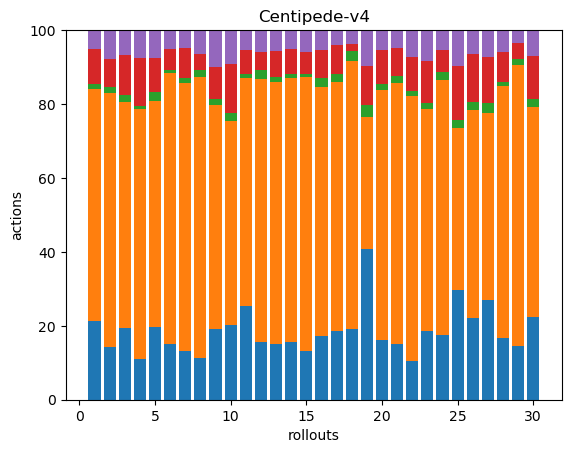

Values plotted in this chart, from the file beside it:
66, 194, 4, 29, 16, 0, 0, 0, 0, 0, 0, 0, 0, 0, 0, 0, 0, 0
44, 214, 5, 24, 24, 0, 0, 0, 0, 0, 0, 0, 0, 0, 0, 0, 0, 0
44, 139, 4, 25, 15, 0, 0, 0, 0, 0, 0, 0, 0, 0, 0, 0, 0, 0
54, 336, 4, 64, 38, 0, 0, 0, 0, 0, 0, 0, 0, 0, 0, 0, 0, 0
41, 128, 5, 19, 16, 0, 0, 0, 0, 0, 0, 0, 0, 0, 0, 0, 0, 0
48, 234, 3, 18, 16, 0, 0, 0, 0, 0, 0, 0, 0, 0, 0, 0, 0, 0
50, 277, 5, 32, 18, 0, 0, 0, 0, 0, 0, 0, 0, 0, 0, 0, 0, 0
34, 227, 6, 13, 19, 0, 0, 0, 0, 0, 0, 0, 0, 0, 0, 0, 0, 0
61, 192, 5, 27, 32, 0, 0, 0, 0, 0, 0, 0, 0, 0, 0, 0, 0, 0
35, 96, 4, 23, 16, 0, 0, 0, 0, 0, 0, 0, 0, 0, 0, 0, 0, 0
74, 181, 3, 19, 16, 0, 0, 0, 0, 0, 0, 0, 0, 0, 0, 0, 0, 0
39, 179, 6, 12, 15, 0, 0, 0, 0, 0, 0, 0, 0, 0, 0, 0, 0, 0
38, 177, 3, 18, 14, 0, 0, 0, 0, 0, 0, 0, 0, 0, 0, 0, 0, 0
49, 225, 4, 21, 16, 0, 0, 0, 0, 0, 0, 0, 0, 0, 0, 0, 0, 0
37, 208, 3, 16, 17, 0, 0, 0, 0, 0, 0, 0, 0, 0, 0, 0, 0, 0
39, 152, 6, 17, 12, 0, 0, 0, 0, 0, 0, 0, 0, 0, 0, 0, 0, 0
36, 131, 4, 15, 8, 0, 0, 0, 0, 0, 0, 0, 0, 0, 0, 0, 0, 0
41, 156, 6, 4, 8, 0, 0, 0, 0, 0, 0, 0, 0, 0, 0, 0, 0, 0
50, 44, 4, 13, 12, 0, 0, 0, 0, 0, 0, 0, 0, 0, 0, 0, 0, 0
42, 177, 4, 24, 14, 0, 0, 0, 0, 0, 0, 0, 0, 0, 0, 0, 0, 0
41, 193, 5, 21, 13, 0, 0, 0, 0, 0, 0, 0, 0, 0, 0, 0, 0, 0
37, 253, 5, 32, 26, 0, 0, 0, 0, 0, 0, 0, 0, 0, 0, 0, 0, 0
46, 150, 4, 28, 21, 0, 0, 0, 0, 0, 0, 0, 0, 0, 0, 0, 0, 0
55, 217, 6, 19, 17, 0, 0, 0, 0, 0, 0, 0, 0, 0, 0, 0, 0, 0
55, 81, 4, 27, 18, 0, 0, 0, 0, 0, 0, 0, 0, 0, 0, 0, 0, 0
44, 113, 4, 26, 13, 0, 0, 0, 0, 0, 0, 0, 0, 0, 0, 0, 0, 0
52, 97, 5, 24, 14, 0, 0, 0, 0, 0, 0, 0, 0, 0, 0, 0, 0, 0
63, 260, 4, 31, 22, 0, 0, 0, 0, 0, 0, 0, 0, 0, 0, 0, 0, 0
44, 232, 5, 13, 11, 0, 0, 0, 0, 0, 0, 0, 0, 0, 0, 0, 0, 0
42, 106, 4, 22, 13, 0, 0, 0, 0, 0, 0, 0, 0, 0, 0, 0, 0, 0
